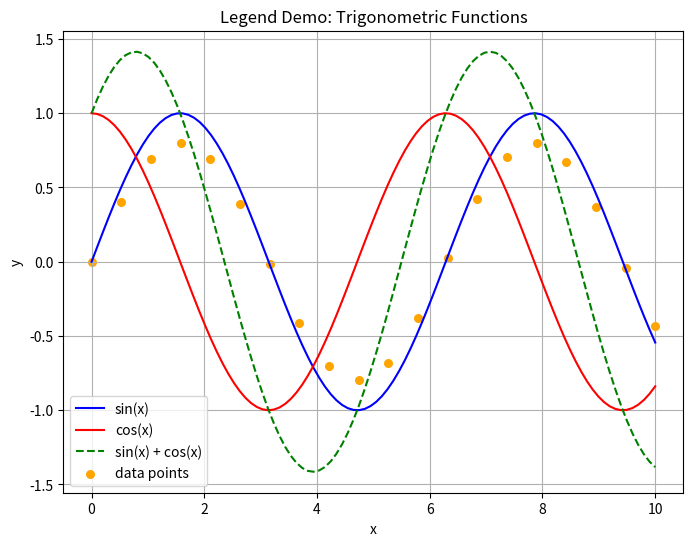

Source code (Python):
import numpy as np
import matplotlib.pyplot as plt

# Create figure
fig, ax = plt.subplots(figsize=(8, 6))

# Create some data
x = np.linspace(0.0, 10.0, 100)

# Plot multiple functions with labels
ax.plot(x, np.sin(x), color='blue', label='sin(x)')
ax.plot(x, np.cos(x), color='red', label='cos(x)')
ax.plot(x, np.sin(x) + np.cos(x), color='green', linestyle='--', label='sin(x) + cos(x)')

# Add scatter plot
x_scatter = np.linspace(0.0, 10.0, 20)
y_scatter = np.sin(x_scatter) * 0.8
ax.scatter(x_scatter, y_scatter, color='orange', marker='o', s=30, label='data points')

# Enable legend
ax.legend()

# Set labels and title
ax.set_xlabel('x')
ax.set_ylabel('y')
ax.set_title('Legend Demo: Trigonometric Functions')

# Enable grid
ax.grid(True)

# Save figure
print("Saving legend demo to legend_demo_python.png")
plt.savefig('legend_demo_python.png', dpi=100)
print("Done!")